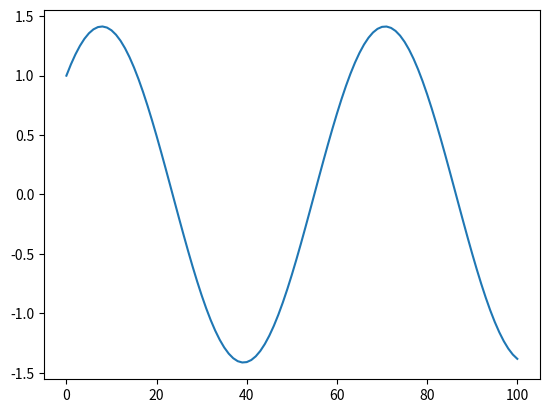

Write the Python code that produced this figure.
import matplotlib.pyplot as plt
import math

def graphfunction(xmin,xmax,xres,function,*args):
    "takes a given mathematical function and graphs it-how it works is not important"
    x,y = [],[]
    i=0
    while xmin+i*xres<=xmax:
        x.append(xmin+i*xres)
        y.append(function(x[i],*args))
        i+=1
    return [x,y]

def k1x(xn,yn,w,dt):
	return w*yn*dt
def k1y(xn,yn,w,dt):
	return -w*xn*dt
def k2x(xn,yn,w,dt):
	return w*(yn+.5*k1y(xn,yn,w,dt))*dt
def k2y(xn,yn,w,dt):
	return -w*(xn+.5*k1x(xn,yn,w,dt))*dt
def k3x(xn,yn,w,dt):
	return w*(yn+.5*k2y(xn,yn,w,dt))*dt
def k3y(xn,yn,w,dt):
	return -w*(xn+.5*k2x(xn,yn,w,dt))*dt
def k4x(xn,yn,w,dt):
	return w*(yn+k3y(xn,yn,w,dt))*dt
def k4y(xn,yn,w,dt):
	return -w*(xn+k3x(xn,yn,w,dt))*dt

def euleriterateX(xn,yn,a,b):
    return 1+yn-a*xn*xn
def euleriterateY(xn,yn,a,b):
    return xn*b
def iterateX(xn,yn,w,dt):
    "iterate for x"
    return xn+k1x(xn,yn,w,dt)/6+k2x(xn,yn,w,dt)/3+k3x(xn,yn,w,dt)/3+k4x(xn,yn,w,dt)/6
def iterateY(xn,yn,w,dt):
    "iterate for y"
    return yn+k1y(xn,yn,w,dt)/6+k2y(xn,yn,w,dt)/3+k3y(xn,yn,w,dt)/3+k4y(xn,yn,w,dt)/6
#HERE IS WHERE THE PROGRAM STARTS:

#iterate 100 times:
iterations = 100

#create our list of n integers and configure the axes:
n = list(range(0,iterations+1))
#plt.axis([0,len(n)-1,0,1])

#give it our first x and y:
x = [1]
y = [1]

#give it our w and dt:
w = 1
dt = .1

#for 300 iterations, find the next x and y by iterating:
for i in range(0,iterations):
    x.append(iterateX(x[i],y[i],w,dt))
    y.append(iterateY(x[i],y[i],w,dt))

#plot the approximation:
plt.plot(n,x)
plt.show()